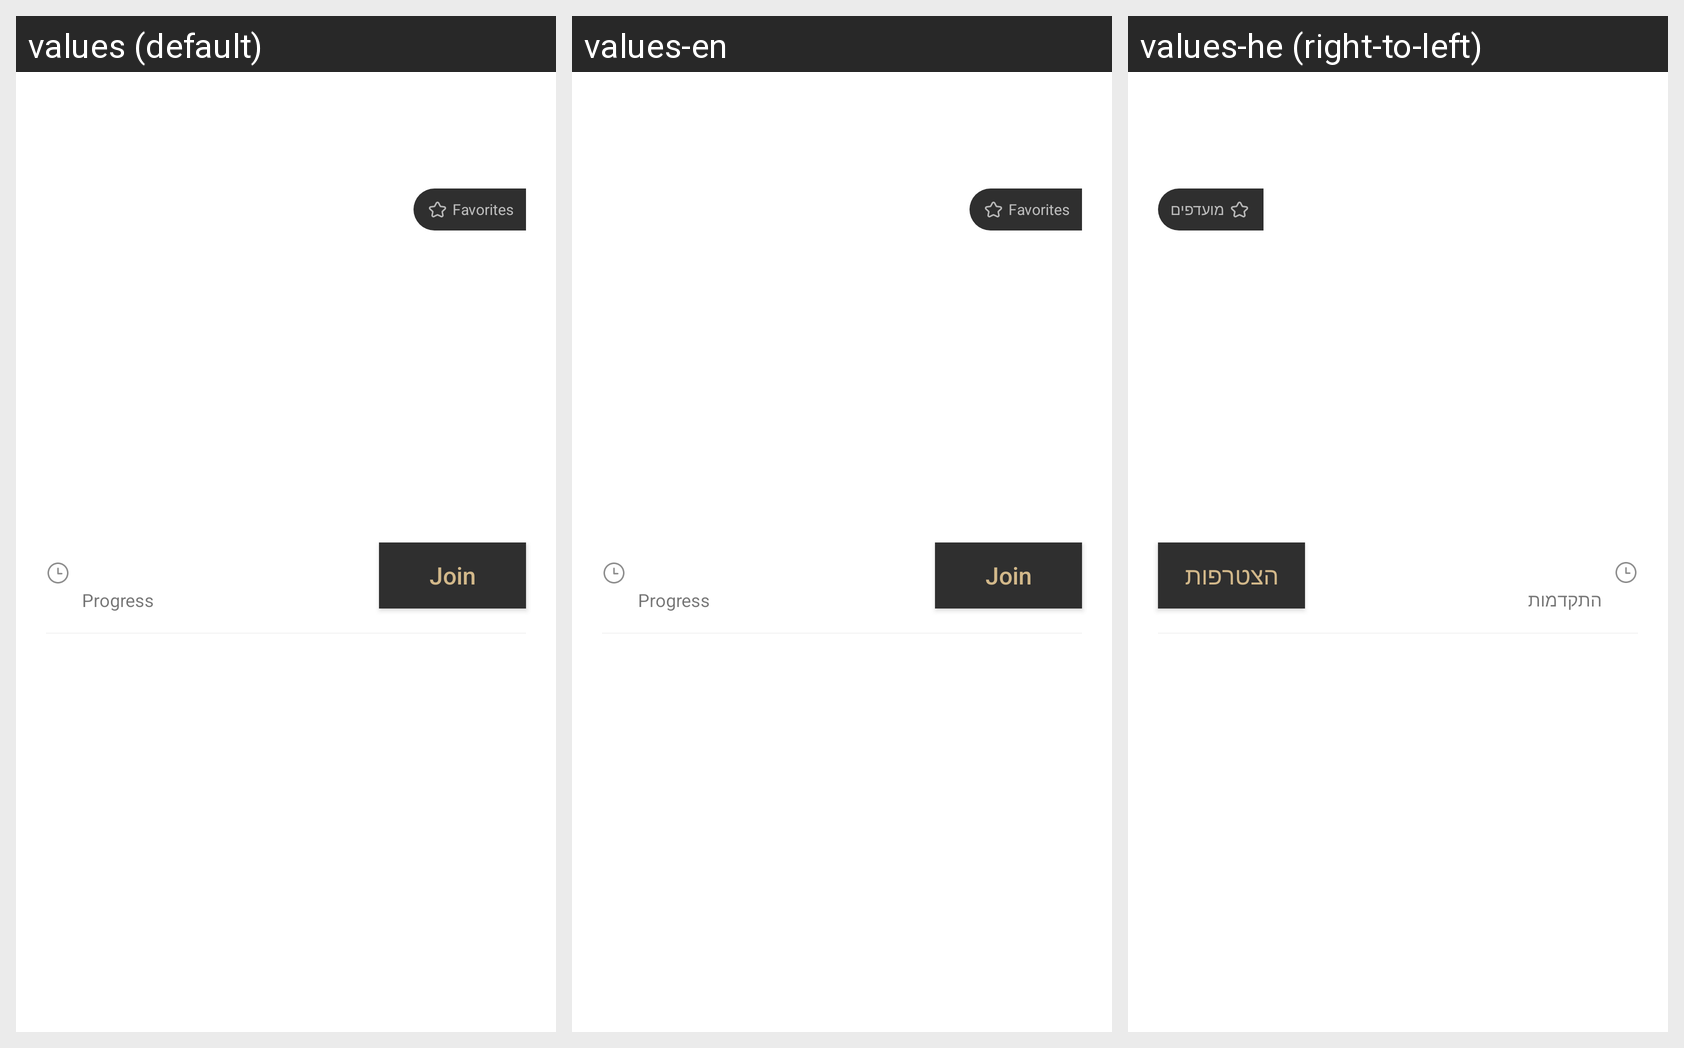

For this localized Android screen grid, give each drawn string resource with its value in every locale shown.
Android screen res/layout/re_item_activity_view.xml rendered under 3 locales, left to right: values (default), values-en, values-he (right-to-left). Device: Nexus 5 (rendered at 1080×1920; each locale shown at half size, 540×960, under a caption strip naming it); theme AppTheme.
Other locales in the repository, not shown: values-de, values-iw, values-sv.
Strings drawn on this screen, with the default value and each locale's value (text and hints the layout hard-codes, and strings that could not be matched under every locale, appear in the picture but are not listed):

re_favorites
  values: Favorites
  values-en: Favorites
  values-he: מועדפים

re_remaining
  values: Progress
  values-en: Progress
  values-he: התקדמות

re_activity_participate
  values: Join
  values-en: Join
  values-he: הצטרפות
